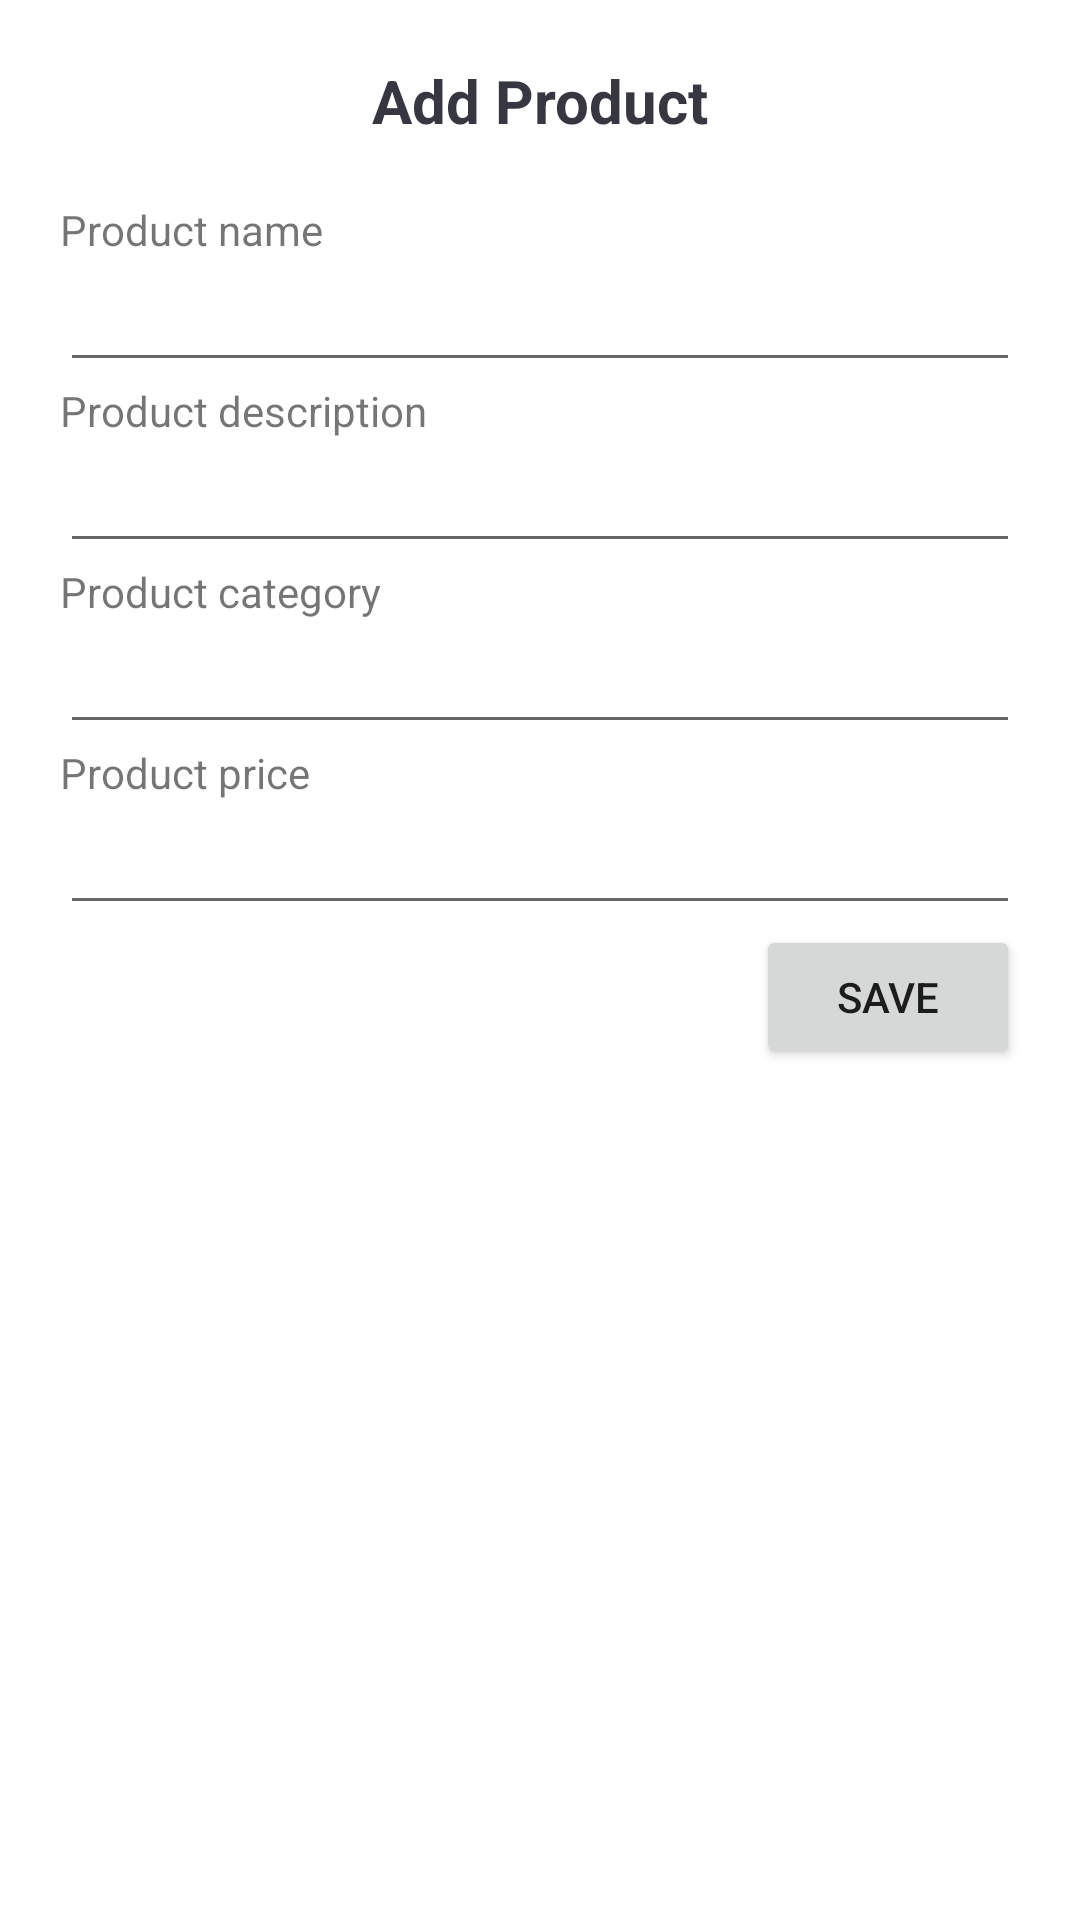

Here is an Android app screen rendered from its layout file. Give the layout XML and the strings, colors and styles it references.
<!-- AndroidManifest.xml: application theme Theme.MyApplication -->
<!-- res/layout/activity_add_product.xml -->
<?xml version="1.0" encoding="utf-8"?>
<LinearLayout xmlns:android="http://schemas.android.com/apk/res/android"
    xmlns:app="http://schemas.android.com/apk/res-auto"
    xmlns:tools="http://schemas.android.com/tools"
    android:layout_width="match_parent"
    android:layout_height="match_parent"
    tools:context=".Activity.AddProductActivity"
    android:orientation="vertical"
    android:padding="20dp">
    <TextView
        android:layout_width="match_parent"
        android:layout_height="wrap_content"
        android:text="Add Product"
        android:textStyle="bold"
        android:textColor="@color/blue_black"
        android:gravity="center"
        android:textSize="20dp"
        android:layout_marginBottom="20dp"/>

    <TextView
        android:id="@+id/product_name"
        android:layout_width="wrap_content"
        android:layout_height="wrap_content"
        android:text="Product name" />
    <EditText
        android:id="@+id/edit_product_name"
        android:layout_width="match_parent"
        android:layout_height="wrap_content"
        android:ems="10"/>
    <TextView
        android:id="@+id/product_des"
        android:layout_width="wrap_content"
        android:layout_height="wrap_content"
        android:text="Product description" />
    <EditText
        android:id="@+id/edit_product_des"
        android:layout_width="match_parent"
        android:layout_height="wrap_content"
        android:ems="10"/>
    <TextView
        android:id="@+id/product_category"
        android:layout_width="wrap_content"
        android:layout_height="wrap_content"
        android:text="Product category"
      />
    <EditText
        android:id="@+id/edit_product_category"
        android:layout_width="match_parent"
        android:layout_height="wrap_content"
        android:ems="10" />
    <TextView
        android:id="@+id/product_price"
        android:layout_width="wrap_content"
        android:layout_height="wrap_content"
        android:text="Product price"
        />
    <EditText
        android:id="@+id/edit_product_price"
        android:layout_width="match_parent"
        android:layout_height="wrap_content"
        android:inputType="numberDecimal" />
    <Button
        android:id="@+id/btnSave"
        android:layout_width="wrap_content"
        android:layout_height="wrap_content"
        android:text="Save"
        android:drawableLeft="@drawable/icon_save"
        android:layout_gravity="end"/>

</LinearLayout>
<!-- resources referenced by this layout -->
<resources>
  <color name="blue_black">#373741</color>
  <style name="Theme.MyApplication" parent="Theme.MaterialComponents.DayNight.NoActionBar">
          
          <item name="colorPrimary">@color/blue_black</item>
          <item name="colorPrimaryVariant">@color/blue_black</item>
          <item name="colorOnPrimary">@color/white</item>
          
          <item name="colorSecondary">@color/teal_200</item>
          <item name="colorSecondaryVariant">@color/teal_700</item>
          <item name="colorOnSecondary">@color/black</item>
          
          <item name="android:statusBarColor">?attr/colorPrimaryVariant</item>
          
      </style>
  <color name="white">#FFFFFFFF</color>
  <color name="teal_200">#FF03DAC5</color>
  <color name="teal_700">#FF018786</color>
  <color name="black">#FF000000</color>
</resources>
